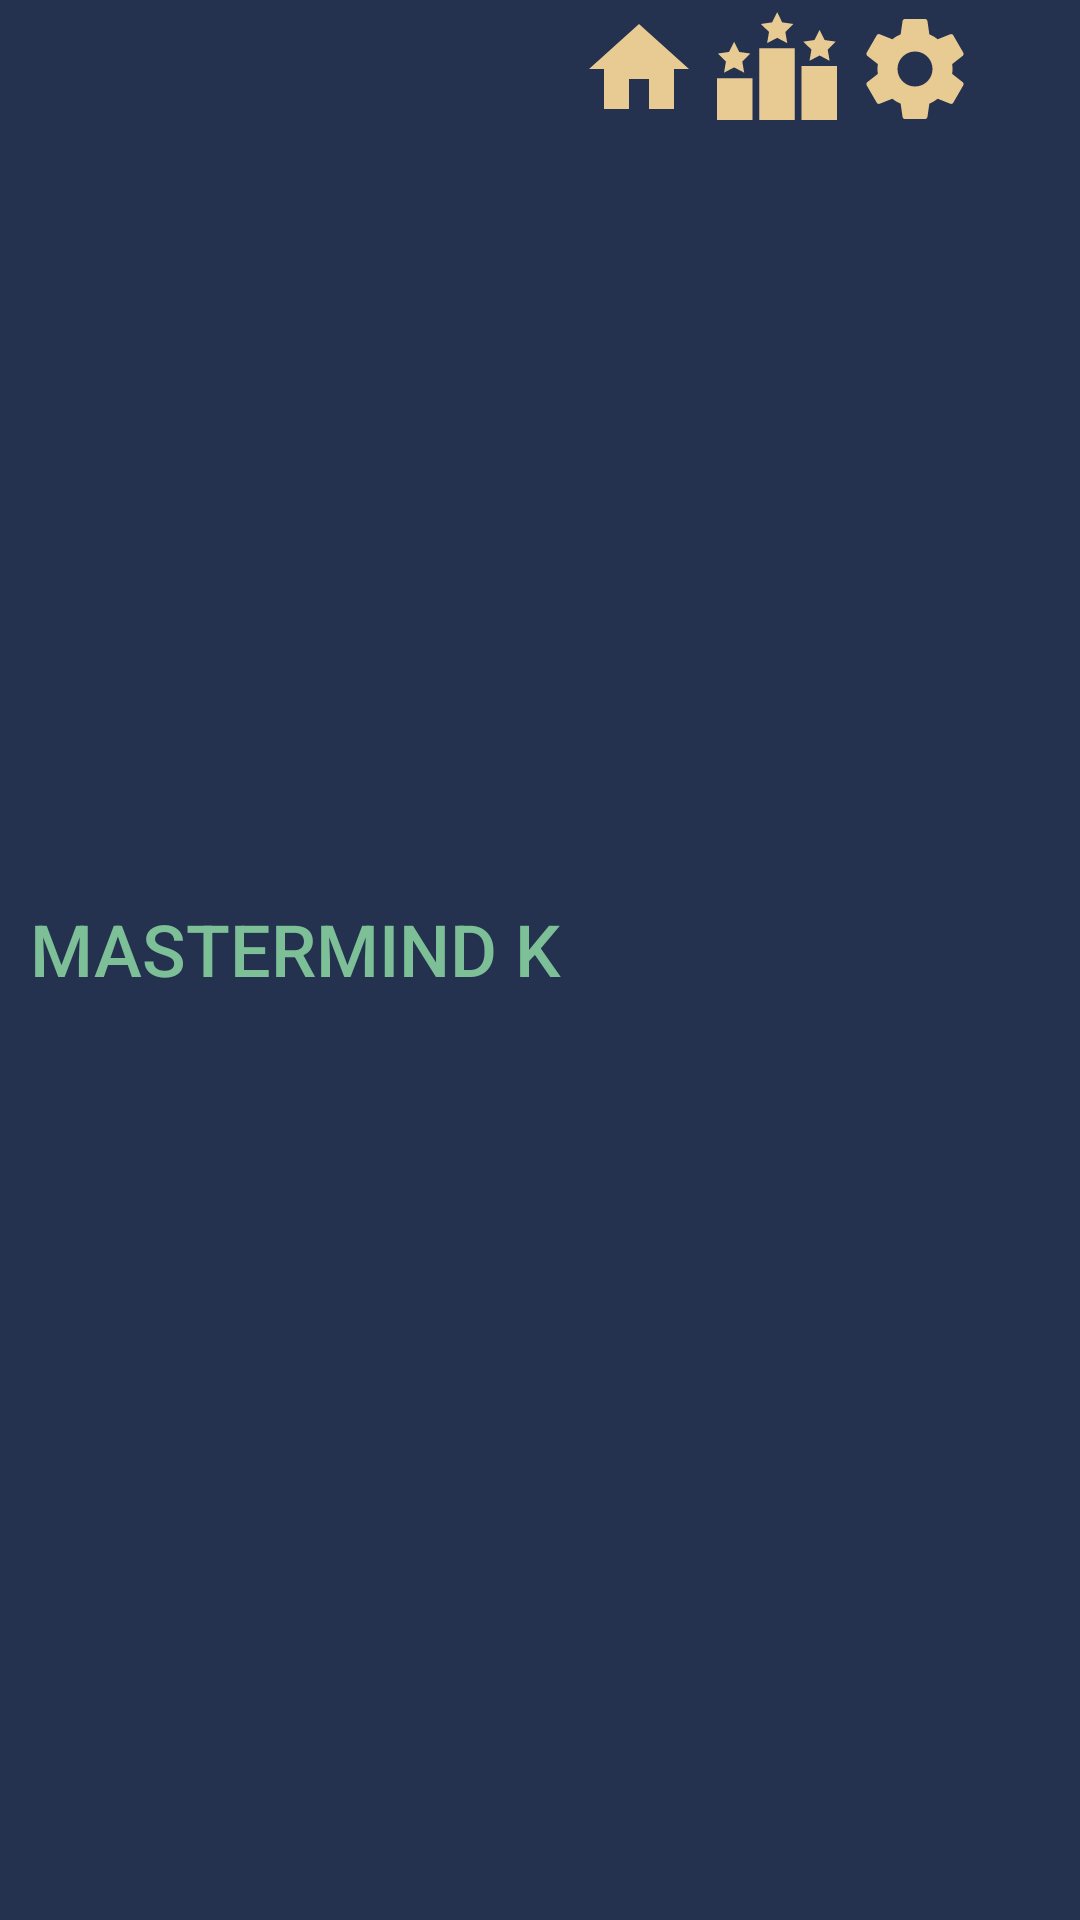

Android layout source for this screen:
<!-- AndroidManifest.xml: application theme AppTheme -->
<!-- res/layout/action_bar_base.xml -->
<?xml version="1.0" encoding="utf-8"?>
<LinearLayout xmlns:android="http://schemas.android.com/apk/res/android"
    android:orientation="horizontal" android:layout_width="match_parent"
    android:layout_height="wrap_content"
    android:background="@color/colorDBlue"
    android:paddingLeft="10dp"
    android:paddingRight="5dp">

        <TextView
            android:layout_width="wrap_content"
            android:layout_height="40dp"
            android:text="@string/app_name"
            android:gravity="left"
            android:layout_gravity="center_vertical"
            style="@style/MM_ActionBarTitle"/>


    <LinearLayout xmlns:android="http://schemas.android.com/apk/res/android"
        android:orientation="horizontal" android:layout_width="wrap_content"
        android:layout_height="40dp"
        android:layout_margin="3dp"
        android:gravity="right"
        android:layout_gravity="right"
        >
        <Button
            android:id="@+id/action_bar_home"
            android:background="@drawable/ic_home"
            style="@style/MM_ActionBar_btn" />
        <Button
            android:id="@+id/action_bar_record"
            android:background="@drawable/ic_rank"
            style="@style/MM_ActionBar_btn"/>

        <Button
            android:id="@+id/action_bar_setting"
            android:background="@drawable/ic_settings"
            style="@style/MM_ActionBar_btn" />
    </LinearLayout>


</LinearLayout>
<!-- resources referenced by this layout -->
<resources>
  <color name="colorDBlue">#24324F</color>
  <!-- drawable ic_home (drawable) -->
  <vector xmlns:android="http://schemas.android.com/apk/res/android"
          android:width="24dp"
          android:height="24dp"
          android:viewportWidth="24.0"
          android:viewportHeight="24.0">
      <path
          android:fillColor="@color/colorGdness"
          android:pathData="M10,20v-6h4v6h5v-8h3L12,3 2,12h3v8z"/>
  </vector>
  <!-- drawable ic_rank (drawable) -->
  <vector android:height="24dp" android:viewportHeight="502.664"
      android:viewportWidth="502.664" android:width="24dp" xmlns:android="http://schemas.android.com/apk/res/android">
      <path android:fillColor="@color/colorGdness" android:pathData="M0,289.8h148.7v199.6h-148.7z"/>
      <path android:fillColor="@color/colorGdness" android:pathData="M354,238.5h148.7v250.9h-148.7z"/>
      <path android:fillColor="@color/colorGdness" android:pathData="M177,164.1h148.7v325.4h-148.7z"/>
      <path android:fillColor="@color/colorGdness" android:pathData="M429.5,87.2l21.1,42.7l47.2,6.9l-34.1,33.2l8,47l-42.1,-22.2l-42.1,22.2l8,-47l-34.1,-33.2l47.1,-6.9L429.5,87.2z"/>
      <path android:fillColor="@color/colorGdness" android:pathData="M252.1,13.2l21.1,42.7l47.2,6.9l-34.1,33.3l8,46.9l-42.2,-22.2l-42.2,22.2l8,-46.9l-34.1,-33.3l47.1,-6.9L252.1,13.2z"/>
      <path android:fillColor="@color/colorGdness" android:pathData="M71.7,137.1l21.1,42.7l47.2,6.9l-34.1,33.2l8,46.9l-42.2,-22.2l-42.2,22.2l8,-46.9L3.5,186.7l47.1,-6.9L71.7,137.1z"/>
  </vector>
  <string name="app_name">MASTERMIND K</string>
  <style name="MM_ActionBarTitle" parent="@style/TextAppearance.AppCompat.Widget.ActionBar.Title">
          <item name="android:textColor">@color/colorGdLuck</item>
          <item name="android:textSize">24dp</item>
          <item name="android:textAlignment">center</item>
      </style>
  <style name="MM_ActionBar_btn">
          <item name="android:layout_margin">3dp</item>
          <item name="android:layout_width">40dp</item>
          <item name="android:layout_height">40dp</item>
  
      </style>
  <style name="AppTheme" parent="Theme.AppCompat.Light">
          
          <item name="colorPrimary">@color/colorGdLuck</item>
          <item name="colorPrimaryDark">@color/colorDBlue</item>
          <item name="colorAccent">@color/colorGdness</item>
          <item name="android:textColorPrimary">@color/colorGdLuck</item>
          <item name="android:actionBarStyle">@style/MM_actionBar</item>
          <item name="actionBarStyle">@style/MM_actionBar</item>
          <item name="android:actionBarTabStyle">@style/MM_ActionBarTitle</item>
      </style>
  <color name="colorGdness">#E8CA93</color>
  <color name="colorGdLuck">#7DC098</color>
  <style name="MM_actionBar" parent="Theme.AppCompat.Light.DarkActionBar">
  
          <item name="android:background" tools:ignore="NewApi">@color/colorDBlue</item>
          <item name="background">@color/colorDBlue</item>
  
          <item name="android:textColor">@color/colorGdLuck</item>
          <item name="android:textColorPrimary">@color/colorGdLuck</item>
  
          <item name="android:popupBackground">@color/colorDBlue</item>
          <item name="android:dropDownSelector">@color/colorGdNight</item>
  
          <item name="android:titleTextStyle" tools:ignore="NewApi">@style/MM_ActionBarTitle</item>
          <item name="titleTextStyle">@style/MM_ActionBarTitle</item>
  
          <item name="android:actionMenuTextColor" tools:ignore="NewApi">@color/colorGdLuck</item>
          <item name="actionMenuTextColor">@color/colorGdLuck</item>
  
          <item name="actionBarItemBackground">@color/colorDBlue</item>
          <item name="selectableItemBackground">@color/colorDBlue</item>
      </style>
  <color name="colorGdNight">#749396</color>
</resources>
